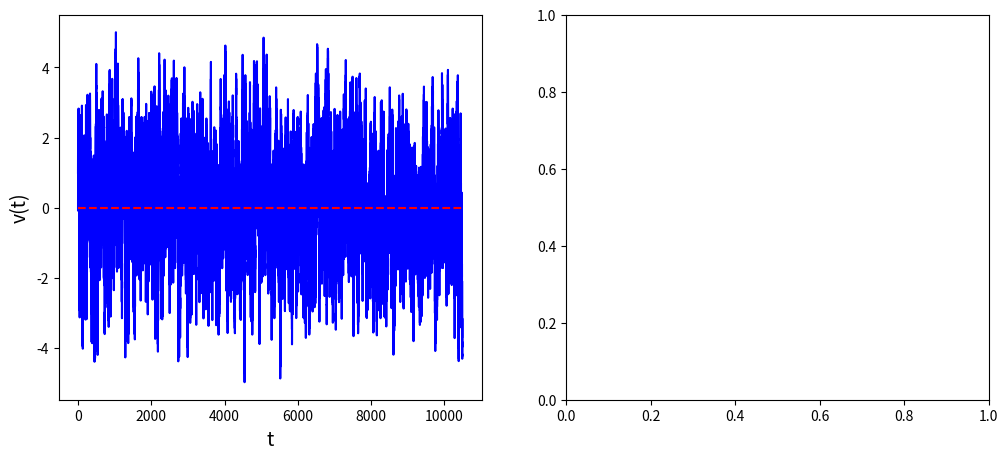

Recreate this plot in Python. (Note: this script raises an exception after producing the figure.)
#!/usr/bin/env python3
# -*- coding: utf-8 -*-
"""
%**************************************************************************
%*     Exercise 18.3                                                      *
%*     filename: ch18pr03.py                                              *
%*     program listing number: 18.3                                       *
%*                                                                        *
%*     This program calculates temporal autocorrelation of velocity of    *
%*     one-dimensional Brownian particles.                                *
%*                                                                        *
% [redacted]
%*     Last modification:  03/26/2017.                                    *
%**************************************************************************
"""
import numpy as np
import matplotlib.pyplot as plt

plt.close('all')

# system parameters
m=1.0        # mass
gamma=0.1/m  # friction
T=2.0        # temperature
w=np.sqrt(2.0*gamma*T)/m

# control parameters
N=2**20  #   number of data points
dt=0.01
ds=np.sqrt(dt)*w

x=np.zeros(N)
v=np.zeros(N)
t=np.linspace(0.0,dt*(N-1),N)

# initial conditions
x[0]=0.0   # initial position
v[0]=1.0   # initial velocity

# random number
g=np.random.randn(N)

# solve Langevin Eq.
for i in range(0,N-1):
    # Euler step
    x[i+1]=x[i]+v[i]*dt;
    v[i+1]=v[i]-gamma*v[i]*dt+g[i]*ds
    #Heun step
    x[i+1]=x[i]+(v[i]+v[i+1])*dt/2.0
    v[i+1]=v[i]-gamma*(v[i]+v[i+1])*dt/2.0+g[i]*ds

# velocity autocorrelation
z=np.fft.fft(v)
y=abs(z)**2
vc=np.fft.ifft(y)/N
vc=vc/vc[0]
vx=np.exp(-gamma*t)

plt.figure(figsize=(12,5))
plt.subplot(1,2,1)
plt.plot(t,v,'-b')
plt.plot([0,t[N-1]],[0,0],'--r')
plt.xlabel('t',fontsize=14)
plt.ylabel('v(t)',fontsize=14)
plt.show()

plt.subplot(1,2,2)
nc=np.int(50/dt)
plt.plot(t[0:nc],vx[0:nc],'-r',label='simulation')
plt.plot(t[0:nc],vc[0:nc],'-b',label='exact')
plt.legend(loc=1)
plt.xlabel(r'$\tau$',fontsize=14)
plt.ylabel(r'$\langle v(\tau) v(0) \rangle$',fontsize=14)
plt.plot([0,t[nc]],[0,0],'--k')
plt.show()
